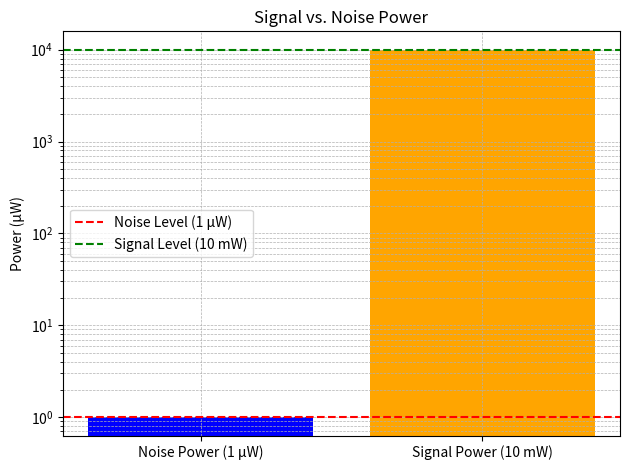

Recreate this plot in Python.
import numpy as np
import matplotlib.pyplot as plt

signal_power_mW = 10
noise_power_uW = 1

signal_power_uW = signal_power_mW * 1000

SNR_dB = 10 * np.log10(signal_power_uW / noise_power_uW)

print(f"SNR (dB): {SNR_dB:.2f}")

powers = [noise_power_uW, signal_power_uW]
labels = ['Noise Power (1 μW)', 'Signal Power (10 mW)']
colors = ['blue', 'orange']

plt.bar(labels, powers, color=colors)
plt.yscale('log')
plt.ylabel('Power (μW)')
plt.title('Signal vs. Noise Power')
plt.axhline(y=noise_power_uW, color='red', linestyle='--', label='Noise Level (1 μW)')
plt.axhline(y=signal_power_uW, color='green', linestyle='--', label='Signal Level (10 mW)')
plt.legend()
plt.grid(which='both', linestyle='--', linewidth=0.5)
plt.tight_layout()

plt.show()
